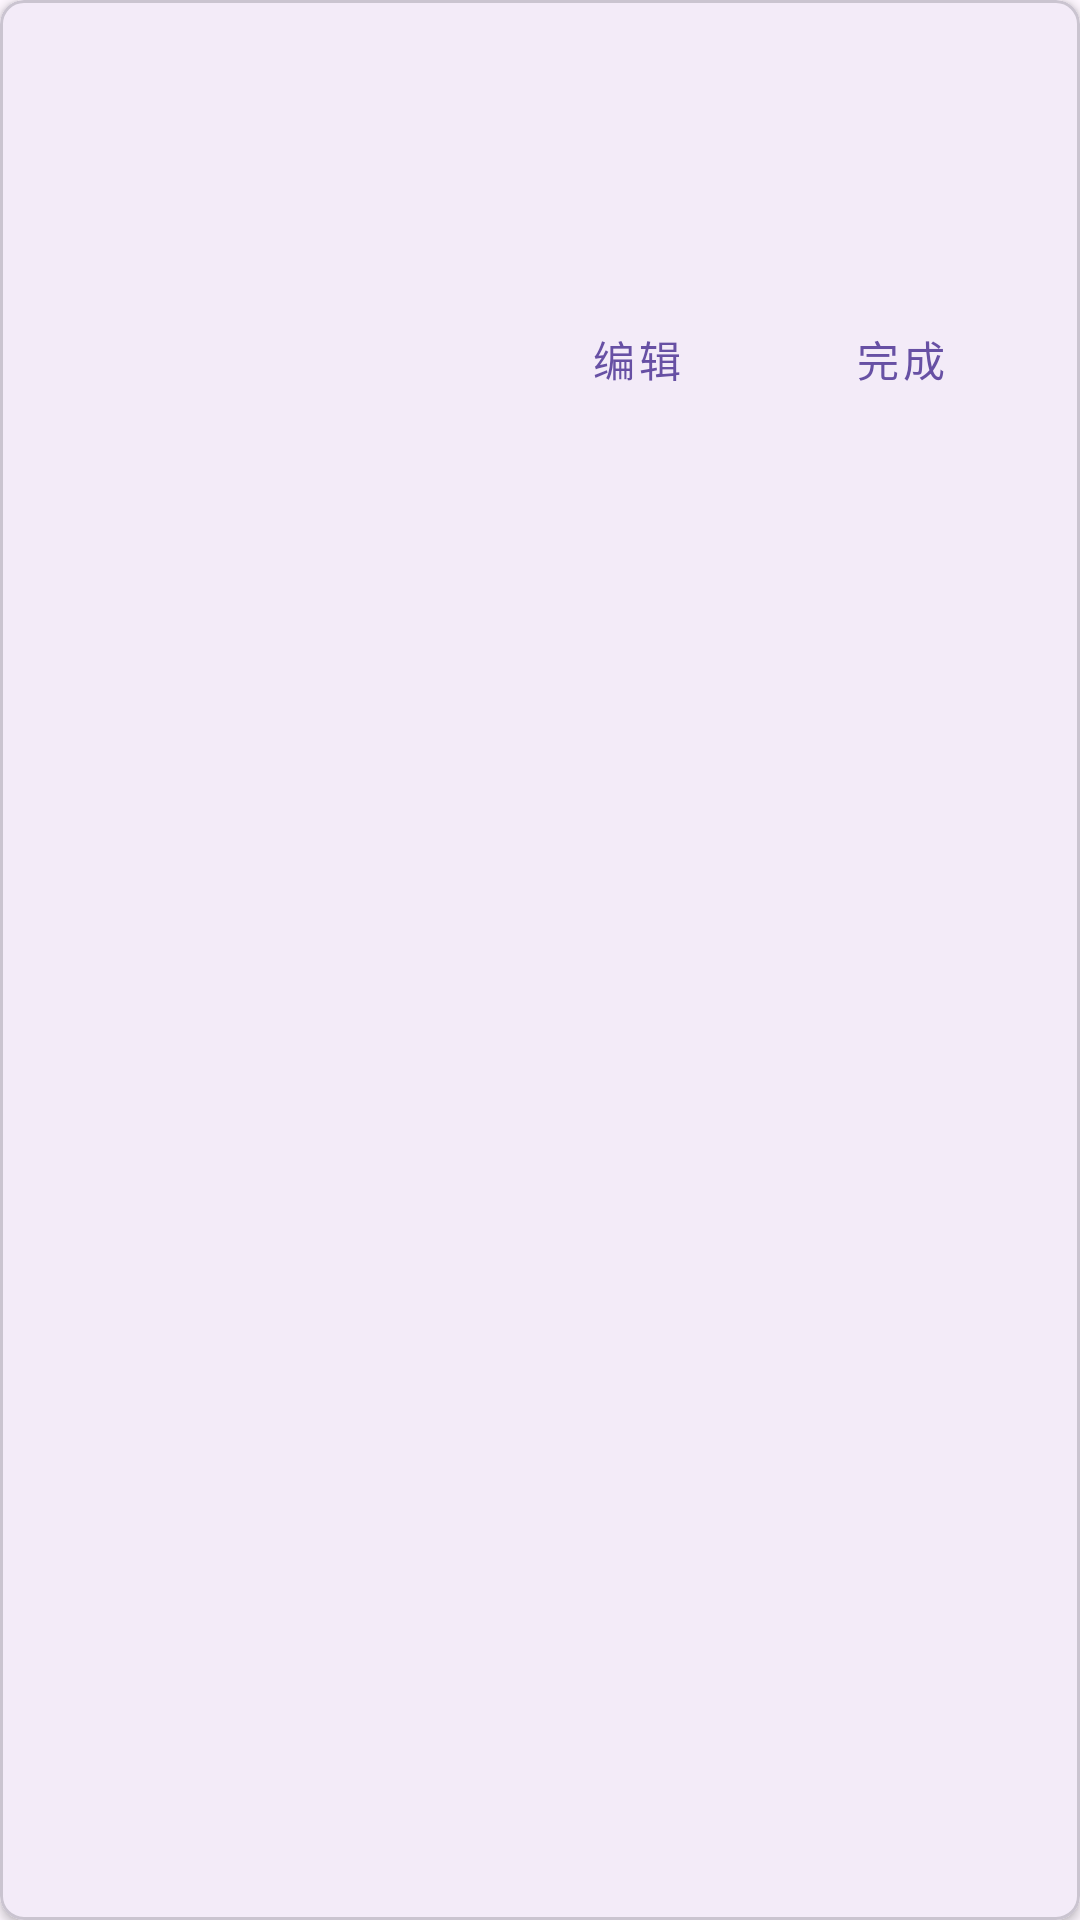

Layout XML and referenced resources for this Android screen:
<!-- AndroidManifest.xml: application theme Theme.Design -->
<!-- res/layout/sub_shedule_work_item.xml -->
<?xml version="1.0" encoding="utf-8"?>
<com.google.android.material.card.MaterialCardView
    xmlns:android="http://schemas.android.com/apk/res/android"
    xmlns:app="http://schemas.android.com/apk/res-auto"
    android:layout_width="match_parent"
    android:layout_height="wrap_content"
    android:layout_marginHorizontal="8dp"
    android:layout_marginVertical="4dp"
    app:cardCornerRadius="8dp"
    app:cardElevation="2dp">

    <LinearLayout
        android:layout_width="match_parent"
        android:layout_height="wrap_content"
        android:orientation="vertical"
        android:padding="16dp">

        <TextView
            android:id="@+id/schedule_title"
            android:layout_width="match_parent"
            android:layout_height="wrap_content"
            android:textSize="16sp"
            android:textStyle="bold"/>

        <TextView
            android:id="@+id/schedule_time"
            android:layout_width="wrap_content"
            android:layout_height="wrap_content"
            android:layout_marginTop="4dp"
            android:textColor="?android:attr/textColorSecondary"/>

        <TextView
            android:id="@+id/schedule_description"
            android:layout_width="match_parent"
            android:layout_height="wrap_content"
            android:layout_marginTop="8dp"/>

        <LinearLayout
            android:layout_width="match_parent"
            android:layout_height="wrap_content"
            android:layout_marginTop="8dp"
            android:gravity="end">

            <com.google.android.material.button.MaterialButton
                android:id="@+id/btn_edit"
                style="@style/Widget.MaterialComponents.Button.TextButton"
                android:layout_width="wrap_content"
                android:layout_height="wrap_content"
                android:text="@string/edit"/>

            <com.google.android.material.button.MaterialButton
                android:id="@+id/btn_complete"
                style="@style/Widget.MaterialComponents.Button.TextButton"
                android:layout_width="wrap_content"
                android:layout_height="wrap_content"
                android:text="@string/finish"/>
        </LinearLayout>
    </LinearLayout>

</com.google.android.material.card.MaterialCardView>
<!-- resources referenced by this layout -->
<resources>
  <string name="edit">编辑</string>
  <string name="finish">完成</string>
  <style name="Theme.Design" parent="Base.Theme.Design" />
  <style name="Base.Theme.Design" parent="Theme.Material3.DayNight.NoActionBar">
          
          
  
      </style>
</resources>
